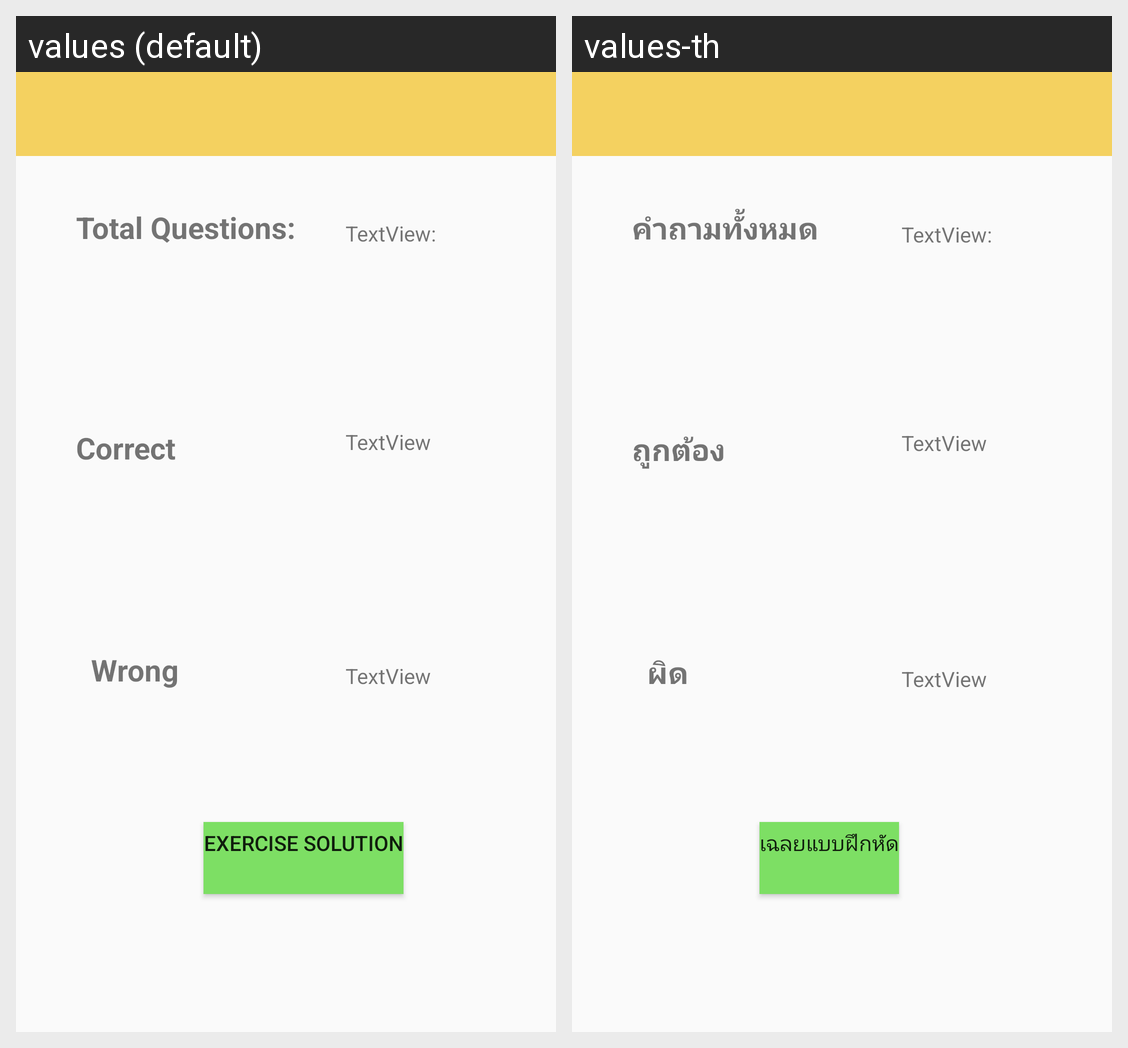

For this localized Android screen grid, give each drawn string resource with its value in every locale shown.
Android screen res/layout/activity_result_e.xml rendered under 2 locales, left to right: values (default), values-th. Device: Nexus 5 (rendered at 1080×1920; each locale shown at half size, 540×960, under a caption strip naming it); theme AppTheme.
Strings drawn on this screen, with the default value and each locale's value (text and hints the layout hard-codes, and strings that could not be matched under every locale, appear in the picture but are not listed):

TotalQ
  values: Total Questions:
  values-th: คำถามทั้งหมด

correct
  values: Correct
  values-th: ถูกต้อง

wrong
  values: Wrong
  values-th: ผิด

solutionE
  values: Exercise Solution
  values-th: เฉลยแบบฝึกหัด
